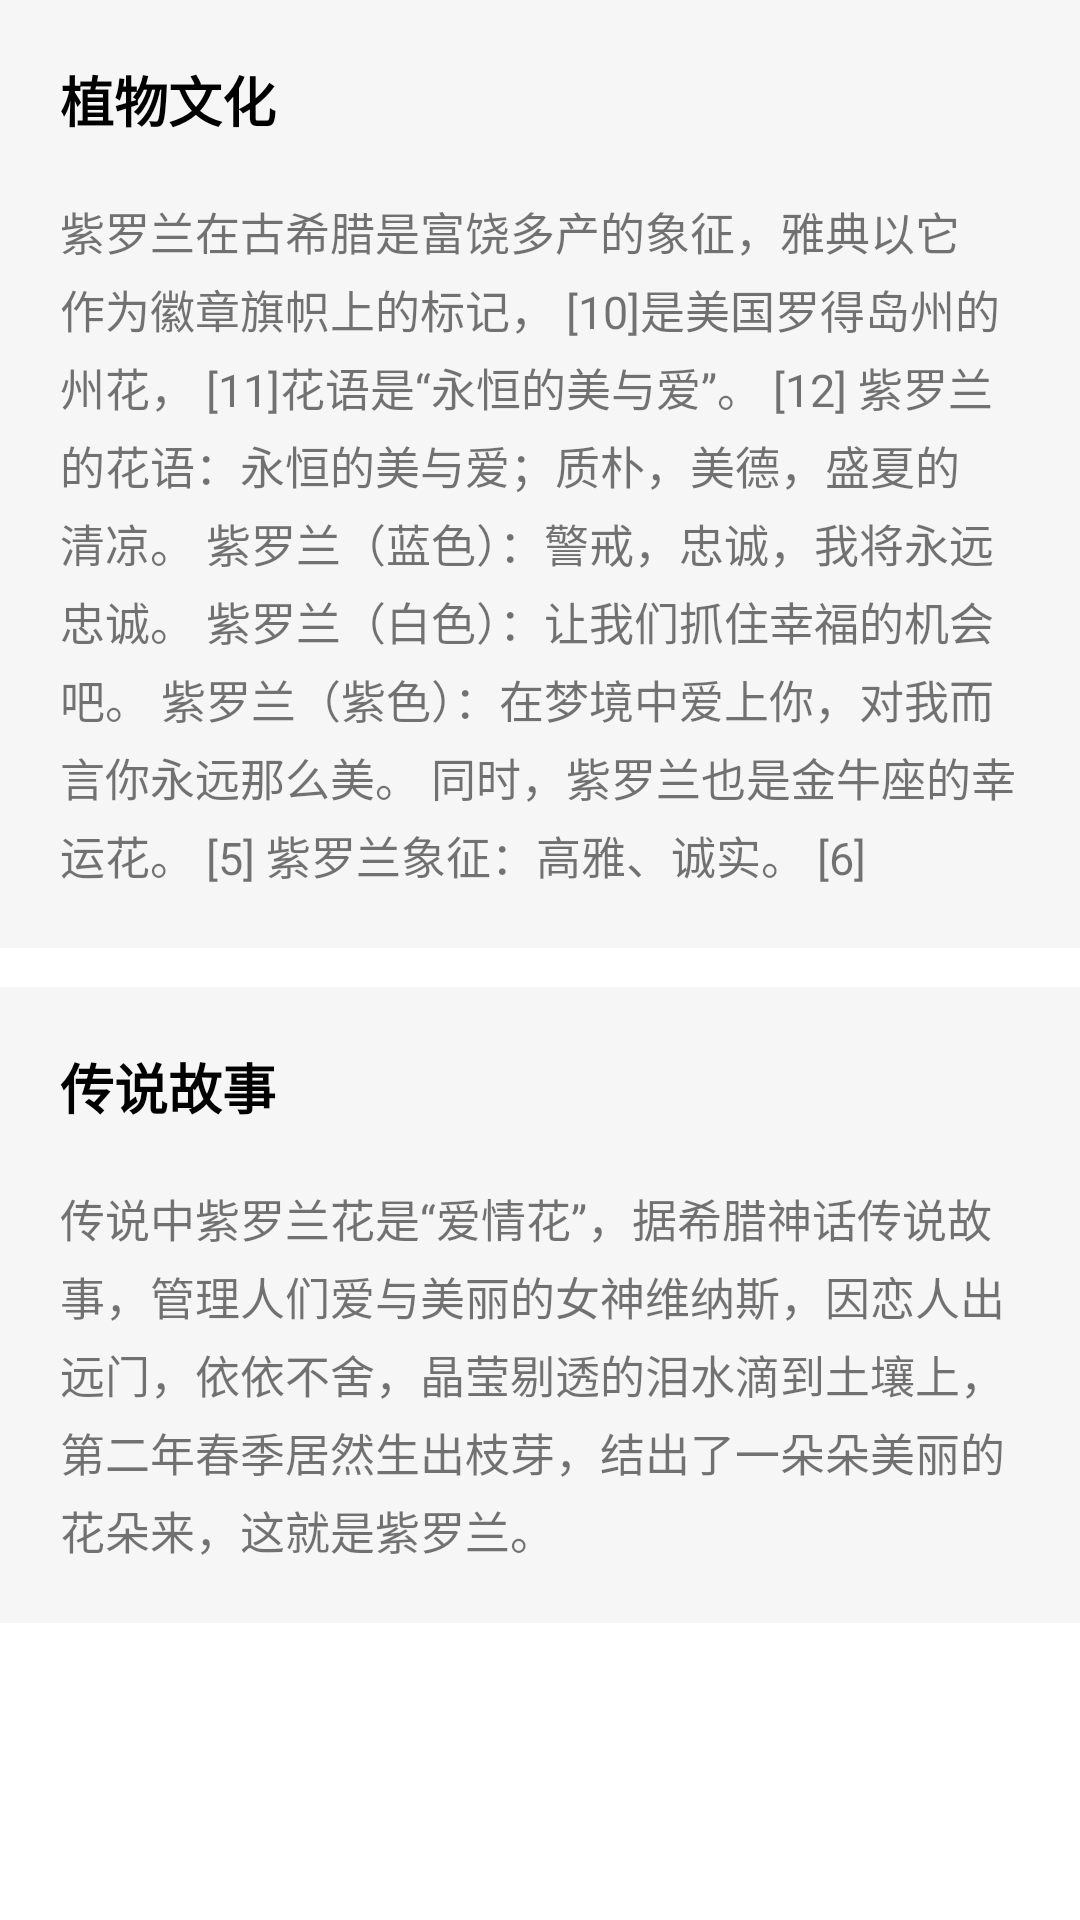

Write the Android layout XML for this screen, with the resource values it uses.
<!-- AndroidManifest.xml: application theme Theme.GreenPlant -->
<!-- res/layout/fragment_culture.xml -->
<?xml version="1.0" encoding="utf-8"?>
<ScrollView android:layout_width="match_parent"
    android:layout_height="match_parent"
    xmlns:android="http://schemas.android.com/apk/res/android">

    <LinearLayout xmlns:tools="http://schemas.android.com/tools"
        android:layout_width="match_parent"
        android:layout_height="wrap_content"
        android:orientation="vertical"
        tools:context=".component.home.CultureFragment">

        <LinearLayout
            android:background="@color/plant_item_foreground"
            android:orientation="vertical"
            android:padding="@dimen/content_padding"
            android:layout_width="match_parent"
            android:layout_height="wrap_content">

            <TextView
                android:textStyle="bold"
                android:textColor="@color/black"
                android:textSize="18sp"
                android:text="@string/plant_culture"
                android:layout_width="wrap_content"
                android:layout_height="wrap_content"/>

            <TextView
                android:layout_marginTop="@dimen/dialog_margin"
                android:lineSpacingMultiplier="1.2"
                android:text="@string/plant_culture_content"
                android:textSize="15sp"
                android:id="@+id/plantCulture"
                android:layout_width="wrap_content"
                android:layout_height="wrap_content"/>
        </LinearLayout>

        <LinearLayout
            android:padding="@dimen/content_padding"
            android:background="@color/plant_item_foreground"
            android:layout_marginTop="@dimen/baike_linearlayout_margin"
            android:orientation="vertical"
            android:layout_width="wrap_content"
            android:layout_height="wrap_content">

            <TextView
                android:textStyle="bold"
                android:textColor="@color/black"
                android:textSize="18sp"
                android:text="@string/legend"
                android:layout_width="wrap_content"
                android:layout_height="wrap_content"/>

            <TextView
                android:lineSpacingMultiplier="1.2"
                android:layout_marginTop="@dimen/dialog_margin"
                android:text="@string/legend_content"
                android:textSize="15sp"
                android:id="@+id/legend"
                android:layout_width="wrap_content"
                android:layout_height="wrap_content"/>
        </LinearLayout>

    </LinearLayout>

</ScrollView>
<!-- resources referenced by this layout -->
<resources>
  <color name="black">#FF000000</color>
  <color name="plant_item_foreground">#F6F6F6</color>
  <dimen name="baike_linearlayout_margin">13dp</dimen>
  <dimen name="content_padding">20dp</dimen>
  <dimen name="dialog_margin">20dp</dimen>
  <string name="legend">传说故事</string>
  <string name="legend_content">传说中紫罗兰花是“爱情花”，据希腊神话传说故事，管理人们爱与美丽的女神维纳斯，因恋人出远门，依依不舍，晶莹剔透的泪水滴到土壤上，第二年春季居然生出枝芽，结出了一朵朵美丽的花朵来，这就是紫罗兰。
  </string>
  <string name="plant_culture">植物文化</string>
  <string name="plant_culture_content">紫罗兰在古希腊是富饶多产的象征，雅典以它作为徽章旗帜上的标记， [10]是美国罗得岛州的州花， [11]花语是“永恒的美与爱”。 [12]
  紫罗兰的花语：永恒的美与爱；质朴，美德，盛夏的清凉。
  紫罗兰（蓝色）：警戒，忠诚，我将永远忠诚。
  紫罗兰（白色）：让我们抓住幸福的机会吧。
  紫罗兰（紫色）：在梦境中爱上你，对我而言你永远那么美。
  同时，紫罗兰也是金牛座的幸运花。 [5]
  紫罗兰象征：高雅、诚实。 [6]</string>
  <style name="Theme.GreenPlant" parent="Theme.MaterialComponents.DayNight.NoActionBar">
          
  
          <item name="colorPrimary">#9AC68D</item>
          <item name="colorOnSurface">#3C3838</item>
          <item name="colorPrimaryVariant">@color/purple_700</item>
          <item name="colorOnPrimary">@color/white</item>
          
          <item name="colorSecondary">@color/teal_200</item>
          <item name="colorSecondaryVariant">@color/teal_700</item>
          <item name="colorOnSecondary">@color/black</item>
          
          <item name="android:statusBarColor">?attr/colorPrimaryVariant</item>
          
  
          <item name="colorLightWhite">@color/white</item>
      </style>
  <color name="purple_700">#FF3700B3</color>
  <color name="white">#FFFFFFFF</color>
  <color name="teal_200">#FF03DAC5</color>
  <color name="teal_700">#FF018786</color>
</resources>
